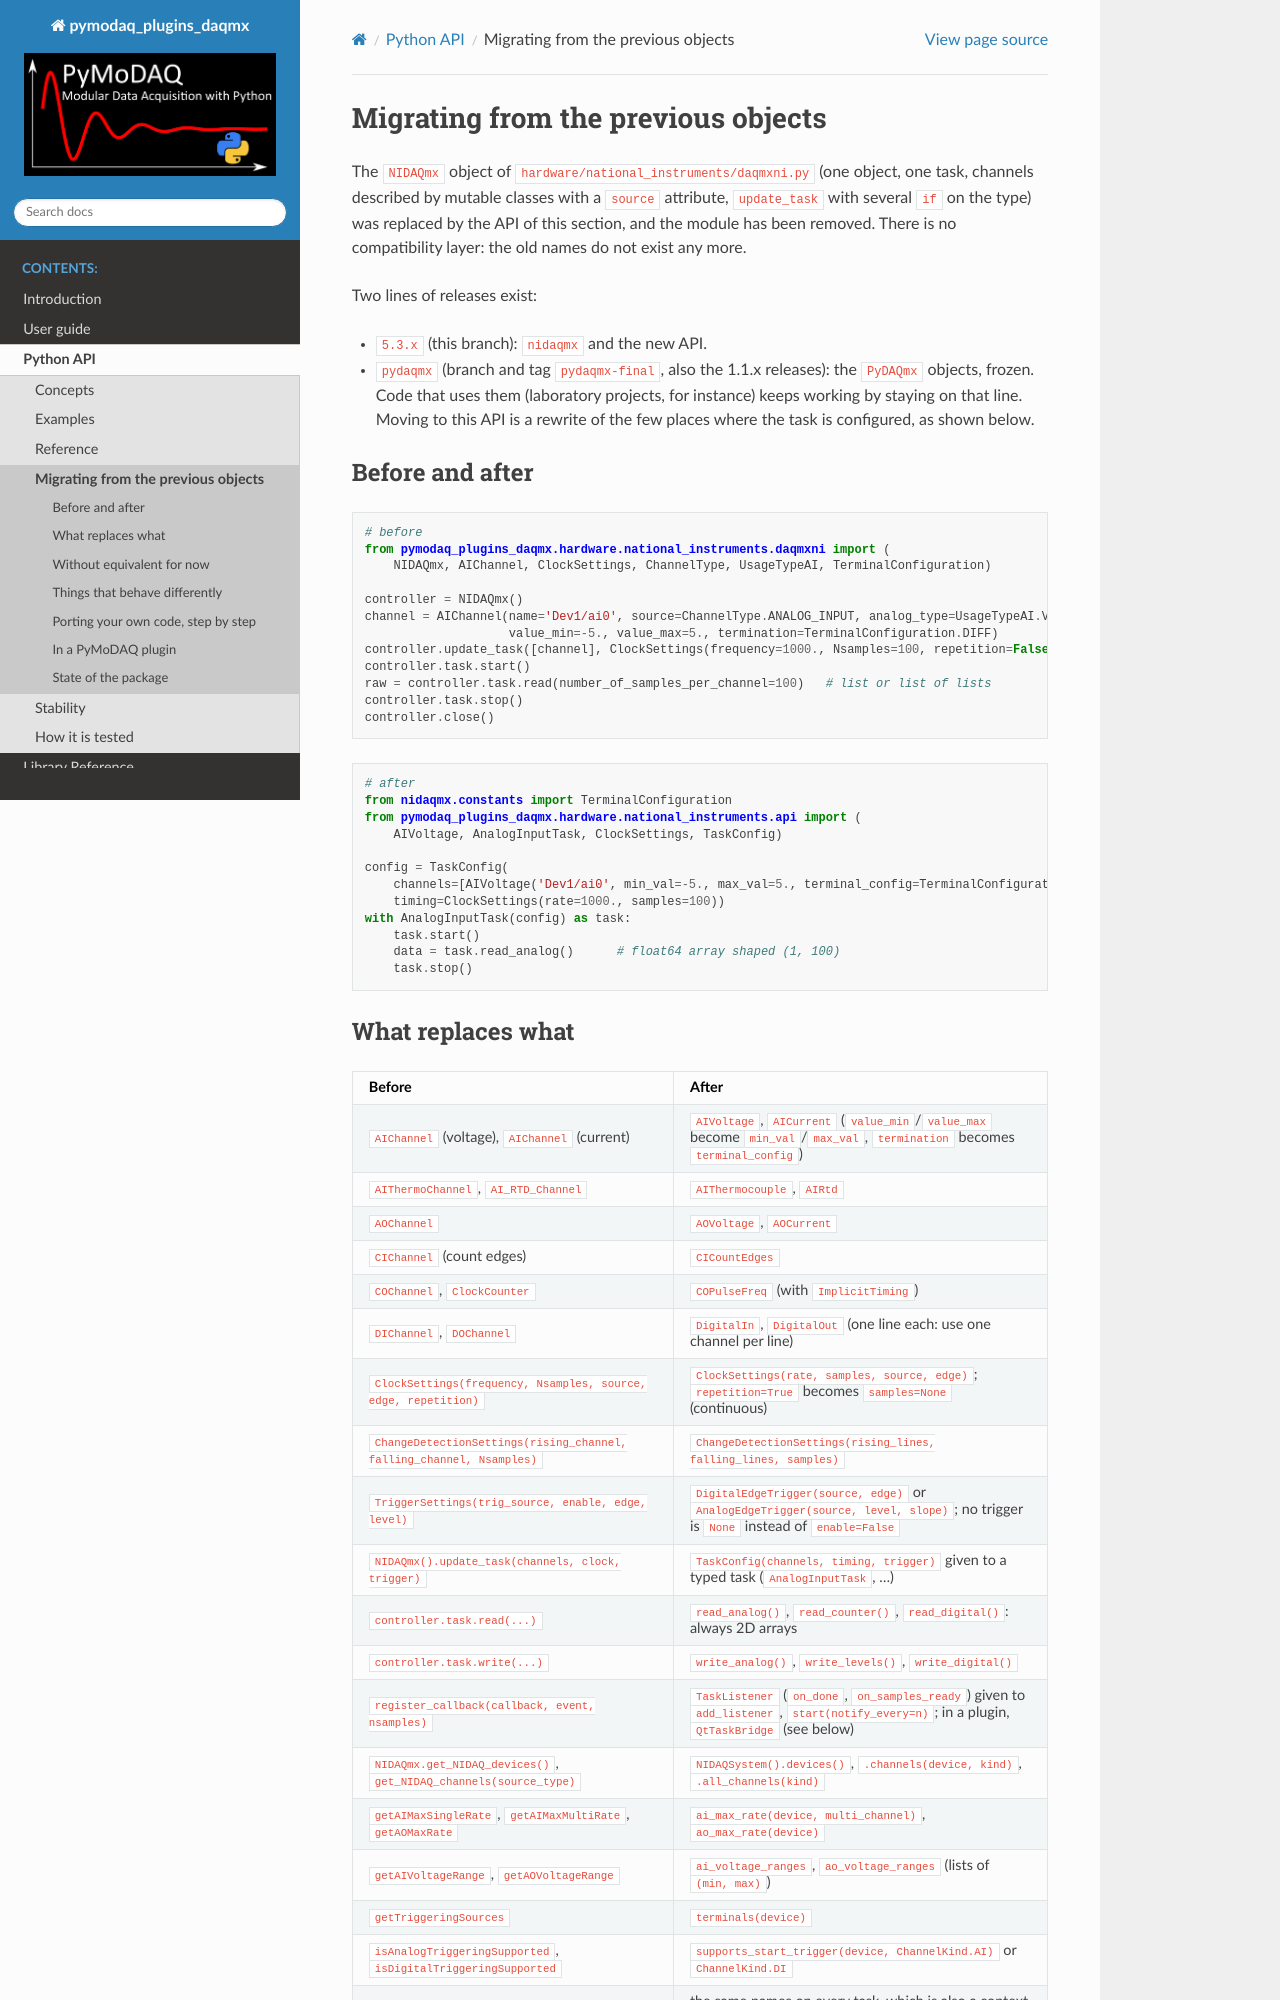

repository: PyMoDAQ/pymodaq_plugins_daqmx · page: api/migration.html · generator: sphinx

Migrating from the previous objects
===================================

The ``NIDAQmx`` object of ``hardware/national_instruments/daqmxni.py`` (one object, one task, channels described by
mutable classes with a ``source`` attribute, ``update_task`` with several ``if`` on the type) was replaced by the API of
this section, and the module has been removed. There is no compatibility layer: the old names do not exist any more.

Two lines of releases exist:

* ``5.3.x`` (this branch): ``nidaqmx`` and the new API.
* ``pydaqmx`` (branch and tag ``pydaqmx-final``, also the 1.1.x releases): the ``PyDAQmx`` objects, frozen. Code that
  uses them (laboratory projects, for instance) keeps working by staying on that line. Moving to this API is a
  rewrite of the few places where the task is configured, as shown below.

Before and after
----------------

.. code-block:: python

   # before
   from pymodaq_plugins_daqmx.hardware.national_instruments.daqmxni import (
       NIDAQmx, AIChannel, ClockSettings, ChannelType, UsageTypeAI, TerminalConfiguration)

   controller = NIDAQmx()
   channel = AIChannel(name='Dev1/ai0', source=ChannelType.ANALOG_INPUT, analog_type=UsageTypeAI.VOLTAGE,
                       value_min=-5., value_max=5., termination=TerminalConfiguration.DIFF)
   controller.update_task([channel], ClockSettings(frequency=1000., Nsamples=100, repetition=False))
   controller.task.start()
   raw = controller.task.read(number_of_samples_per_channel=100)   # list or list of lists
   controller.task.stop()
   controller.close()

.. code-block:: python

   # after
   from nidaqmx.constants import TerminalConfiguration
   from pymodaq_plugins_daqmx.hardware.national_instruments.api import (
       AIVoltage, AnalogInputTask, ClockSettings, TaskConfig)

   config = TaskConfig(
       channels=[AIVoltage('Dev1/ai0', min_val=-5., max_val=5., terminal_config=TerminalConfiguration.DIFF)],
       timing=ClockSettings(rate=1000., samples=100))
   with AnalogInputTask(config) as task:
       task.start()
       data = task.read_analog()      # float64 array shaped (1, 100)
       task.stop()
